Run: headless pygame with SDL's dummy video driver; simulated clock (each Clock.tick advances the game by its frame time, no real sleeping); random seed 0; keys injected as events and as key.get_pressed() state; mouse plan: one left click at the window centre at the start of phase 2, then a move to the lower-right quarter at the start of phase 3.
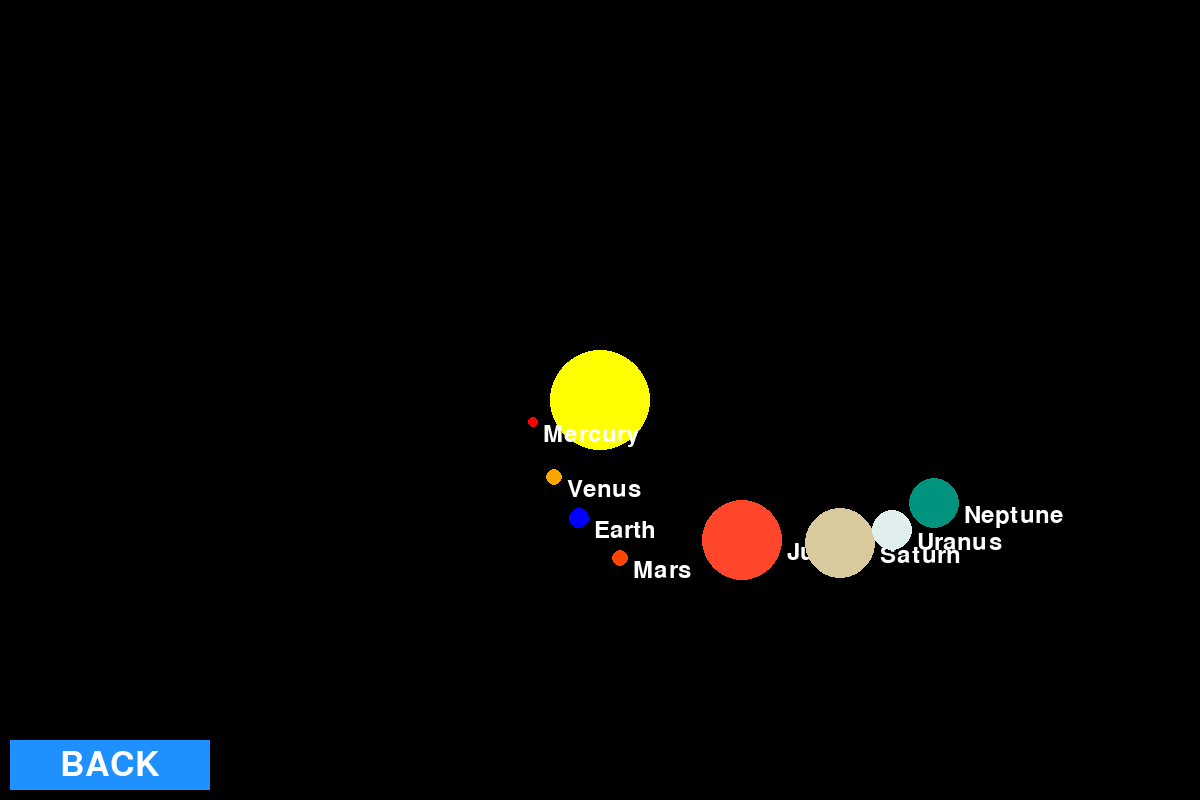
Frame 1 of 4 · flips 1–60 · no input
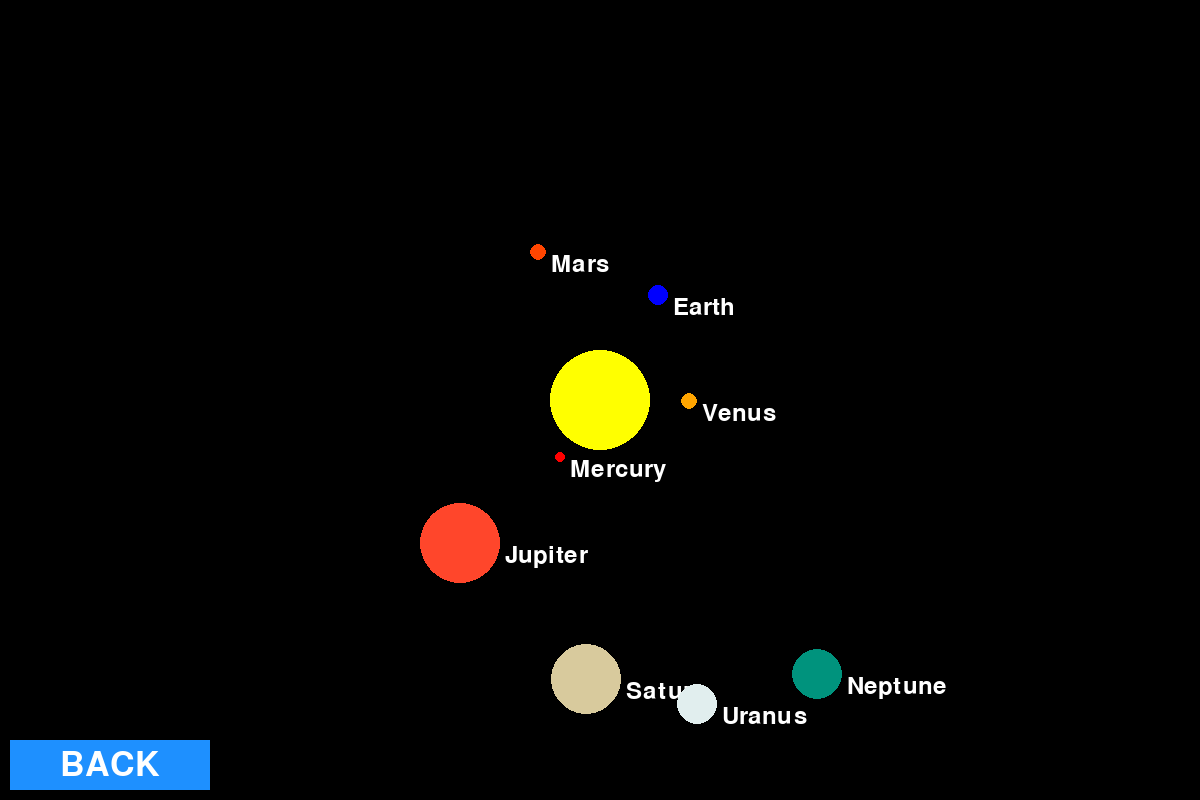
Frame 2 of 4 · flips 61–180 · clicked the window centre · tapped SPACE, RETURN · held RIGHT (→), D
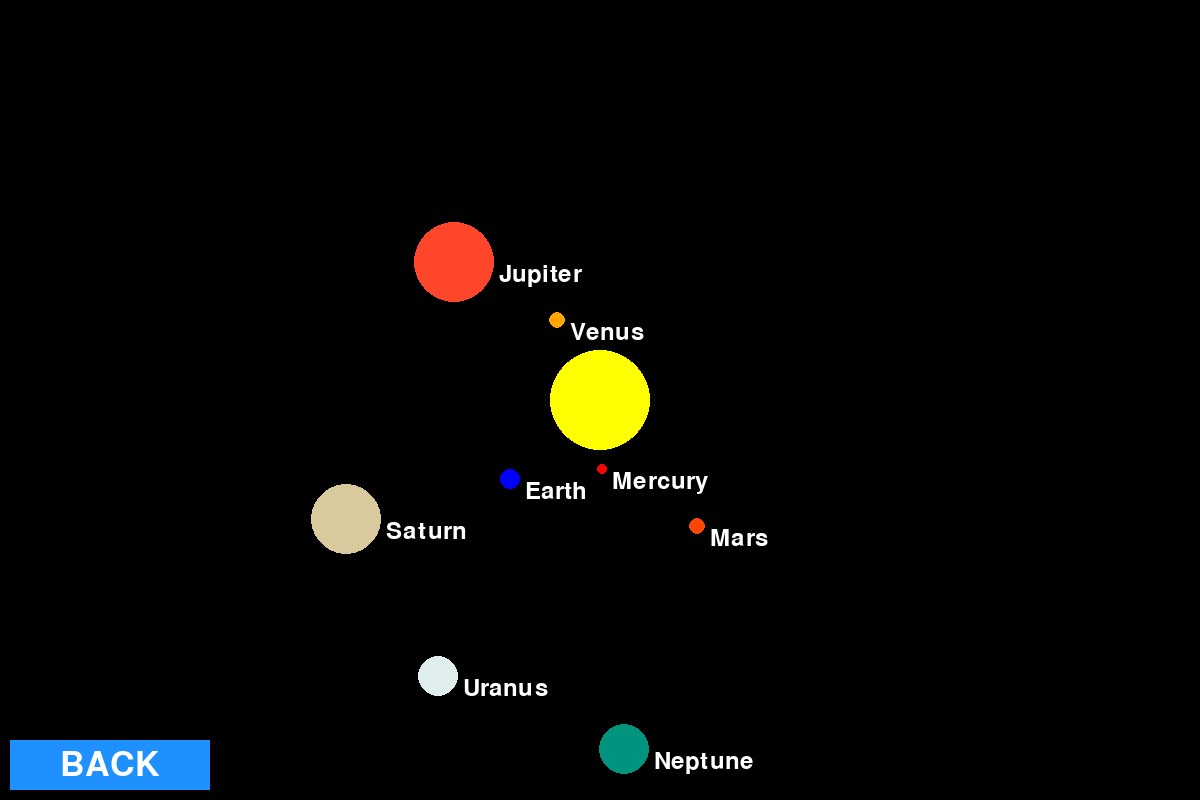
Frame 3 of 4 · flips 181–300 · moved the mouse to the lower-right quarter · held DOWN (↓), S
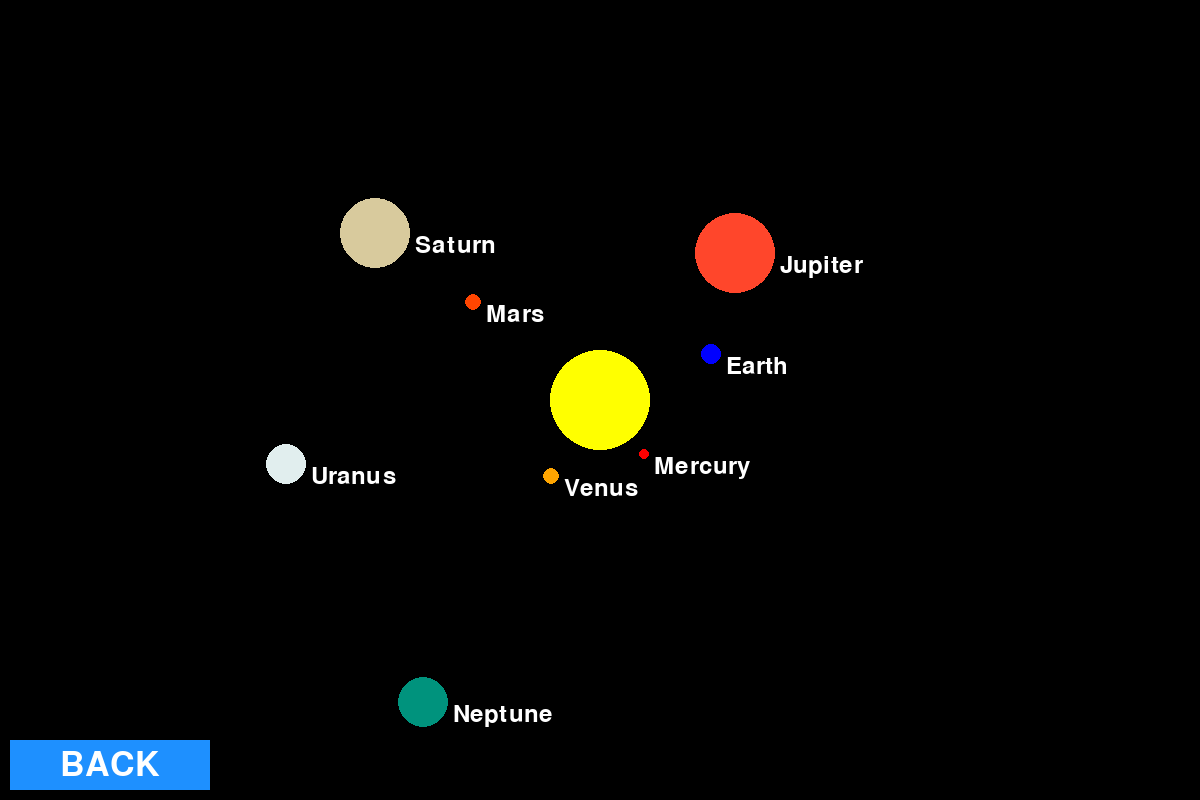
Frame 4 of 4 · flips 301–420 · held LEFT (←), A, UP (↑), W

The pygame program that drew these frames:

import pygame
import math

WIDTH, HEIGHT = 800, 600
FPS = 60

# Colors
BLACK = (0, 0, 0)
WHITE = (255, 255, 255)
BUTTON_COLOR = (30, 144, 255)  # Dodger Blue
BUTTON_HOVER_COLOR = (70, 130, 180)  # Steel Blue
SLIDER_COLOR = (100, 100, 255)  # Light blue for the slider

font_size = 50  # Default font size

class Button:
    def __init__(self, text, x, y, width, height, bg_color, hover_color):
        self.font = pygame.font.Font(None, font_size)
        self.text = text
        self.rect = pygame.Rect(x, y, width, height)
        self.bg_color = bg_color
        self.hover_color = hover_color
        self.update_text()  # Initialize text surface

    def update_text(self):
        # Update the text surface whenever font size changes
        self.text_surf = self.font.render(self.text, True, WHITE)
        self.text_rect = self.text_surf.get_rect(center=self.rect.center)

    def draw(self, surface):
        # Check if the mouse is over the button for hover effect
        if self.rect.collidepoint(pygame.mouse.get_pos()):
            pygame.draw.rect(surface, self.hover_color, self.rect)
        else:
            pygame.draw.rect(surface, self.bg_color, self.rect)
            surface.blit(self.text_surf, self.text_rect)

    def is_clicked(self, event):
        return event.type == pygame.MOUSEBUTTONDOWN and self.rect.collidepoint(event.pos)

class SolarSystem:
    def __init__(self):
        pygame.init()
        self.screen = pygame.display.set_mode((1200, 800))
        pygame.display.set_caption("Solar System")

        self.black = (0, 0, 0)
        self.white = (255, 255, 255)
        self.sun_pos = (600, 400)
        self.clock = pygame.time.Clock()

        # Font settings
        self.font = pygame.font.Font(None, 36)

        # Planet data: (color, radius, distance from sun, speed, name)
        self.planets = [
            ((255, 0, 0), 5, 70, 0.047, "Mercury"),
            ((255, 165, 0), 8, 90, 0.035, "Venus"),
            ((0, 0, 255), 10, 120, 0.029, "Earth"),
            ((255, 69, 0), 8, 160, 0.024, "Mars"),
            ((255, 70, 43), 40, 200, 0.013, "Jupiter"),
            ((216, 202, 157), 35, 280, 0.009, "Saturn"),
            ((225, 238, 238), 20, 320, 0.007, "Uranus"),
            ((0, 147, 125), 25, 350, 0.005, "Neptune"),
        ]

        self.angles = [0] * len(self.planets)

        #create buttons
        self.back_button = Button("BACK", 10, HEIGHT + 140,200,50, BUTTON_COLOR, BUTTON_HOVER_COLOR)

    def draw_planet(self, x, y, color, radius, name, rings=False):
        pygame.draw.circle(self.screen, color, (int(x), int(y)), radius)
        # Render the text and blit it near the planet
        text_surface = self.font.render(name, True, self.white)
        self.screen.blit(text_surface, (x + radius + 5, y))

        if rings:
            ring_width = int(radius * 1.5)  # Ring width relative to planet size
            ring_height = int(radius * 0.5)  # Ring height relative to planet size
            ring_color = (200, 200, 200)  # Light grey color for the rings
            pygame.draw.ellipse(self.screen, ring_color,
                                (x - ring_width // 2, y - ring_height // 2, ring_width, ring_height), 2)

    def run(self):
        running = True
        while running:
            self.screen.fill(self.black)
            pygame.draw.circle(self.screen, (255, 255, 0), self.sun_pos, 50)  # Sun
            for i, (color, radius, distance, speed, name) in enumerate(self.planets):
                self.angles[i] += speed
                x = self.sun_pos[0] + math.cos(self.angles[i]) * distance
                y = self.sun_pos[1] + math.sin(self.angles[i]) * distance
                self.draw_planet(x, y, color, radius, name)
            self.back_button.draw(self.screen)

            pygame.display.flip()
            self.clock.tick(60)

            for event in pygame.event.get():
                if event.type == pygame.QUIT:
                    running = False

        pygame.quit()



if __name__ == "__main__":
    solar_system = SolarSystem()
    solar_system.run()
